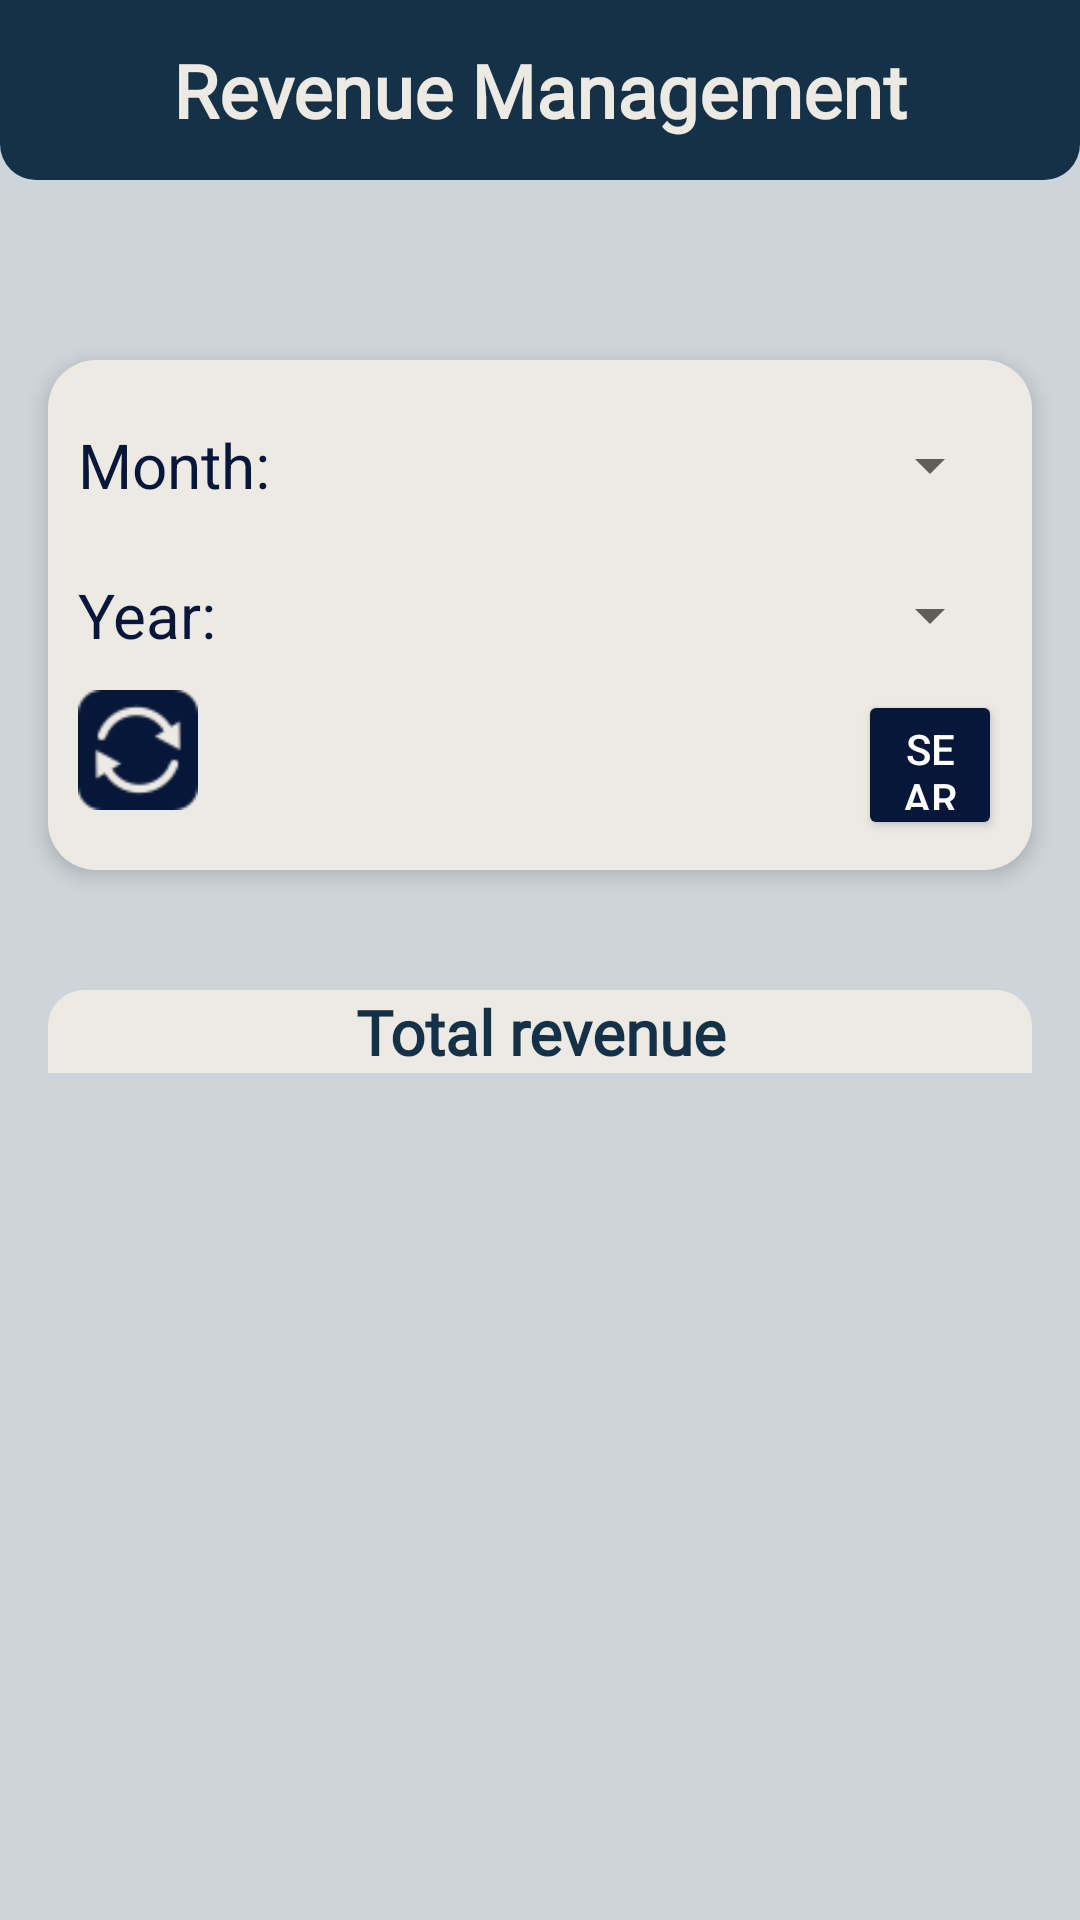

Android layout source for this screen:
<!-- AndroidManifest.xml: application theme Theme.LapTrinhDiDong_FinalProject -->
<!-- res/layout/activity_revenue.xml -->
<?xml version="1.0" encoding="utf-8"?>
<LinearLayout xmlns:android="http://schemas.android.com/apk/res/android"
    xmlns:app="http://schemas.android.com/apk/res-auto"
    xmlns:tools="http://schemas.android.com/tools"
    android:layout_width="match_parent"
    android:layout_height="match_parent"
    android:background="@color/light_blue"
    android:orientation="vertical">

    <LinearLayout
        android:layout_width="match_parent"
        android:layout_height="wrap_content"
        android:orientation="vertical">

        <TextView
            android:id="@+id/textView17"
            android:layout_width="match_parent"
            android:layout_height="60dp"
            android:background="@drawable/rounded_below_corner"
            android:fontFamily="@font/cardo"
            android:gravity="center"
            android:text="Revenue Management"
            android:textColor="@color/almond"
            android:textSize="12pt"
            android:textStyle="bold"
            android:layout_marginBottom="10dp" />

        <LinearLayout
            android:layout_width="match_parent"
            android:layout_height="wrap_content"
            android:orientation="vertical"
            android:padding="10dp"
            android:layout_marginLeft="16dp"
            android:layout_marginRight="16dp"
            android:layout_marginTop="50dp"
            android:layout_marginBottom="20dp"
            android:backgroundTint="@color/almond"
            android:background="@drawable/rounded_top_corners"
            android:elevation="4dp">

            <LinearLayout
                android:layout_width="match_parent"
                android:layout_height="50dp"
                android:orientation="horizontal">

                <TextView
                    android:id="@+id/textView9"
                    android:layout_width="100dp"
                    android:layout_height="wrap_content"
                    android:textColor="@color/dark_blue"
                    android:textSize="10pt"
                    android:layout_gravity="center"
                    android:text="Month: " />

                <Spinner
                    android:id="@+id/spinnerMonth"
                    android:layout_width="match_parent"
                    android:layout_height="wrap_content"
                    android:layout_gravity="center"/>
            </LinearLayout>

            <LinearLayout
                android:layout_width="match_parent"
                android:layout_height="50dp"
                android:orientation="horizontal">

                <TextView
                    android:id="@+id/textView10"
                    android:layout_width="100dp"
                    android:layout_height="wrap_content"
                    android:textColor="@color/dark_blue"
                    android:textSize="10pt"
                    android:layout_gravity="center"
                    android:text="Year: " />

                <Spinner
                    android:id="@+id/spinnerYear"
                    android:layout_width="match_parent"
                    android:layout_height="wrap_content"
                    android:layout_gravity="center"/>
            </LinearLayout>

            <LinearLayout
                android:layout_width="match_parent"
                android:layout_height="50dp"
                android:orientation="horizontal">

                <ImageView
                    android:id="@+id/imgRF"
                    android:layout_width="40dp"
                    android:layout_height="40dp"
                    android:src="@drawable/refresh_reload_reset_sync_update_icon" />

                <Button
                    android:id="@+id/btnFilterYear"
                    android:layout_width="wrap_content"
                    android:layout_height="wrap_content"
                    android:layout_marginLeft="220dp"
                    android:textColor="@color/white"
                    android:backgroundTint="@color/dark_blue"
                    android:text="Search"/>
            </LinearLayout>

        </LinearLayout>

    </LinearLayout>

    <LinearLayout
        android:layout_width="match_parent"
        android:layout_height="wrap_content"
        android:layout_marginRight="16dp"
        android:layout_marginBottom="16dp"
        android:layout_marginLeft="16dp"
        android:orientation="vertical">

        <TextView
            android:layout_width="match_parent"
            android:layout_height="wrap_content"
            android:layout_marginTop="20dp"
            android:fontFamily="@font/cardo"
            android:gravity="center"
            android:background="@drawable/rounded_color_top_almond"
            android:textColor="@color/navy"
            android:textSize="10pt"
            android:text="Total revenue"
            android:textStyle="bold"/>

        <ListView
            android:id="@+id/lvRevenueByYear"
            android:layout_width="match_parent"
            android:layout_height="wrap_content"
            android:dividerHeight="10.0sp"
            android:background="@color/white"
            android:backgroundTint="@color/almond" />

    </LinearLayout>

</LinearLayout>
<!-- resources referenced by this layout -->
<resources>
  <color name="almond">#EDEAE4</color>
  <color name="dark_blue">#071739</color>
  <color name="light_blue">#CDD5DB</color>
  <color name="navy">#153147</color>
  <color name="white">#FFFFFFFF</color>
  <!-- drawable refresh_reload_reset_sync_update_icon: png bitmap (drawable, 1287 bytes) -->
  <!-- drawable rounded_below_corner (drawable) -->
  <?xml version="1.0" encoding="utf-8"?>
  <shape xmlns:android="http://schemas.android.com/apk/res/android">
      <solid android:color="@color/navy"/>
      <corners
          android:bottomLeftRadius="12dp"
          android:bottomRightRadius="12dp" />
  </shape>
  <!-- drawable rounded_color_top_almond (drawable) -->
  <?xml version="1.0" encoding="utf-8"?>
  <shape xmlns:android="http://schemas.android.com/apk/res/android">
      <solid android:color="@color/almond"/>
      <corners
          android:topLeftRadius="12dp"
          android:topRightRadius="12dp"/>
  </shape>
  <!-- drawable rounded_top_corners (drawable) -->
  <?xml version="1.0" encoding="utf-8"?>
  <shape xmlns:android="http://schemas.android.com/apk/res/android">
      <solid android:color="@color/almond"/>
      <corners android:topLeftRadius="16dp"
          android:topRightRadius="16dp"
          android:bottomLeftRadius="16dp"
          android:bottomRightRadius="16dp"/>
  </shape>
  <style name="Theme.LapTrinhDiDong_FinalProject" parent="Theme.MaterialComponents.DayNight.DarkActionBar">
          
          <item name="colorPrimary">@color/orange</item>
          <item name="colorPrimaryVariant">@color/purple_700</item>
          <item name="colorOnPrimary">@color/white</item>
          
          <item name="colorSecondary">@color/teal_200</item>
          <item name="colorSecondaryVariant">@color/teal_700</item>
          <item name="colorOnSecondary">@color/black</item>
          
          <item name="android:statusBarColor">@color/dark_black</item>
          
      </style>
  <color name="orange">#f25a29</color>
  <color name="purple_700">#FF3700B3</color>
  <color name="teal_200">#FF03DAC5</color>
  <color name="teal_700">#FF018786</color>
  <color name="black">#FF000000</color>
  <color name="dark_black">#1E2328</color>
</resources>
